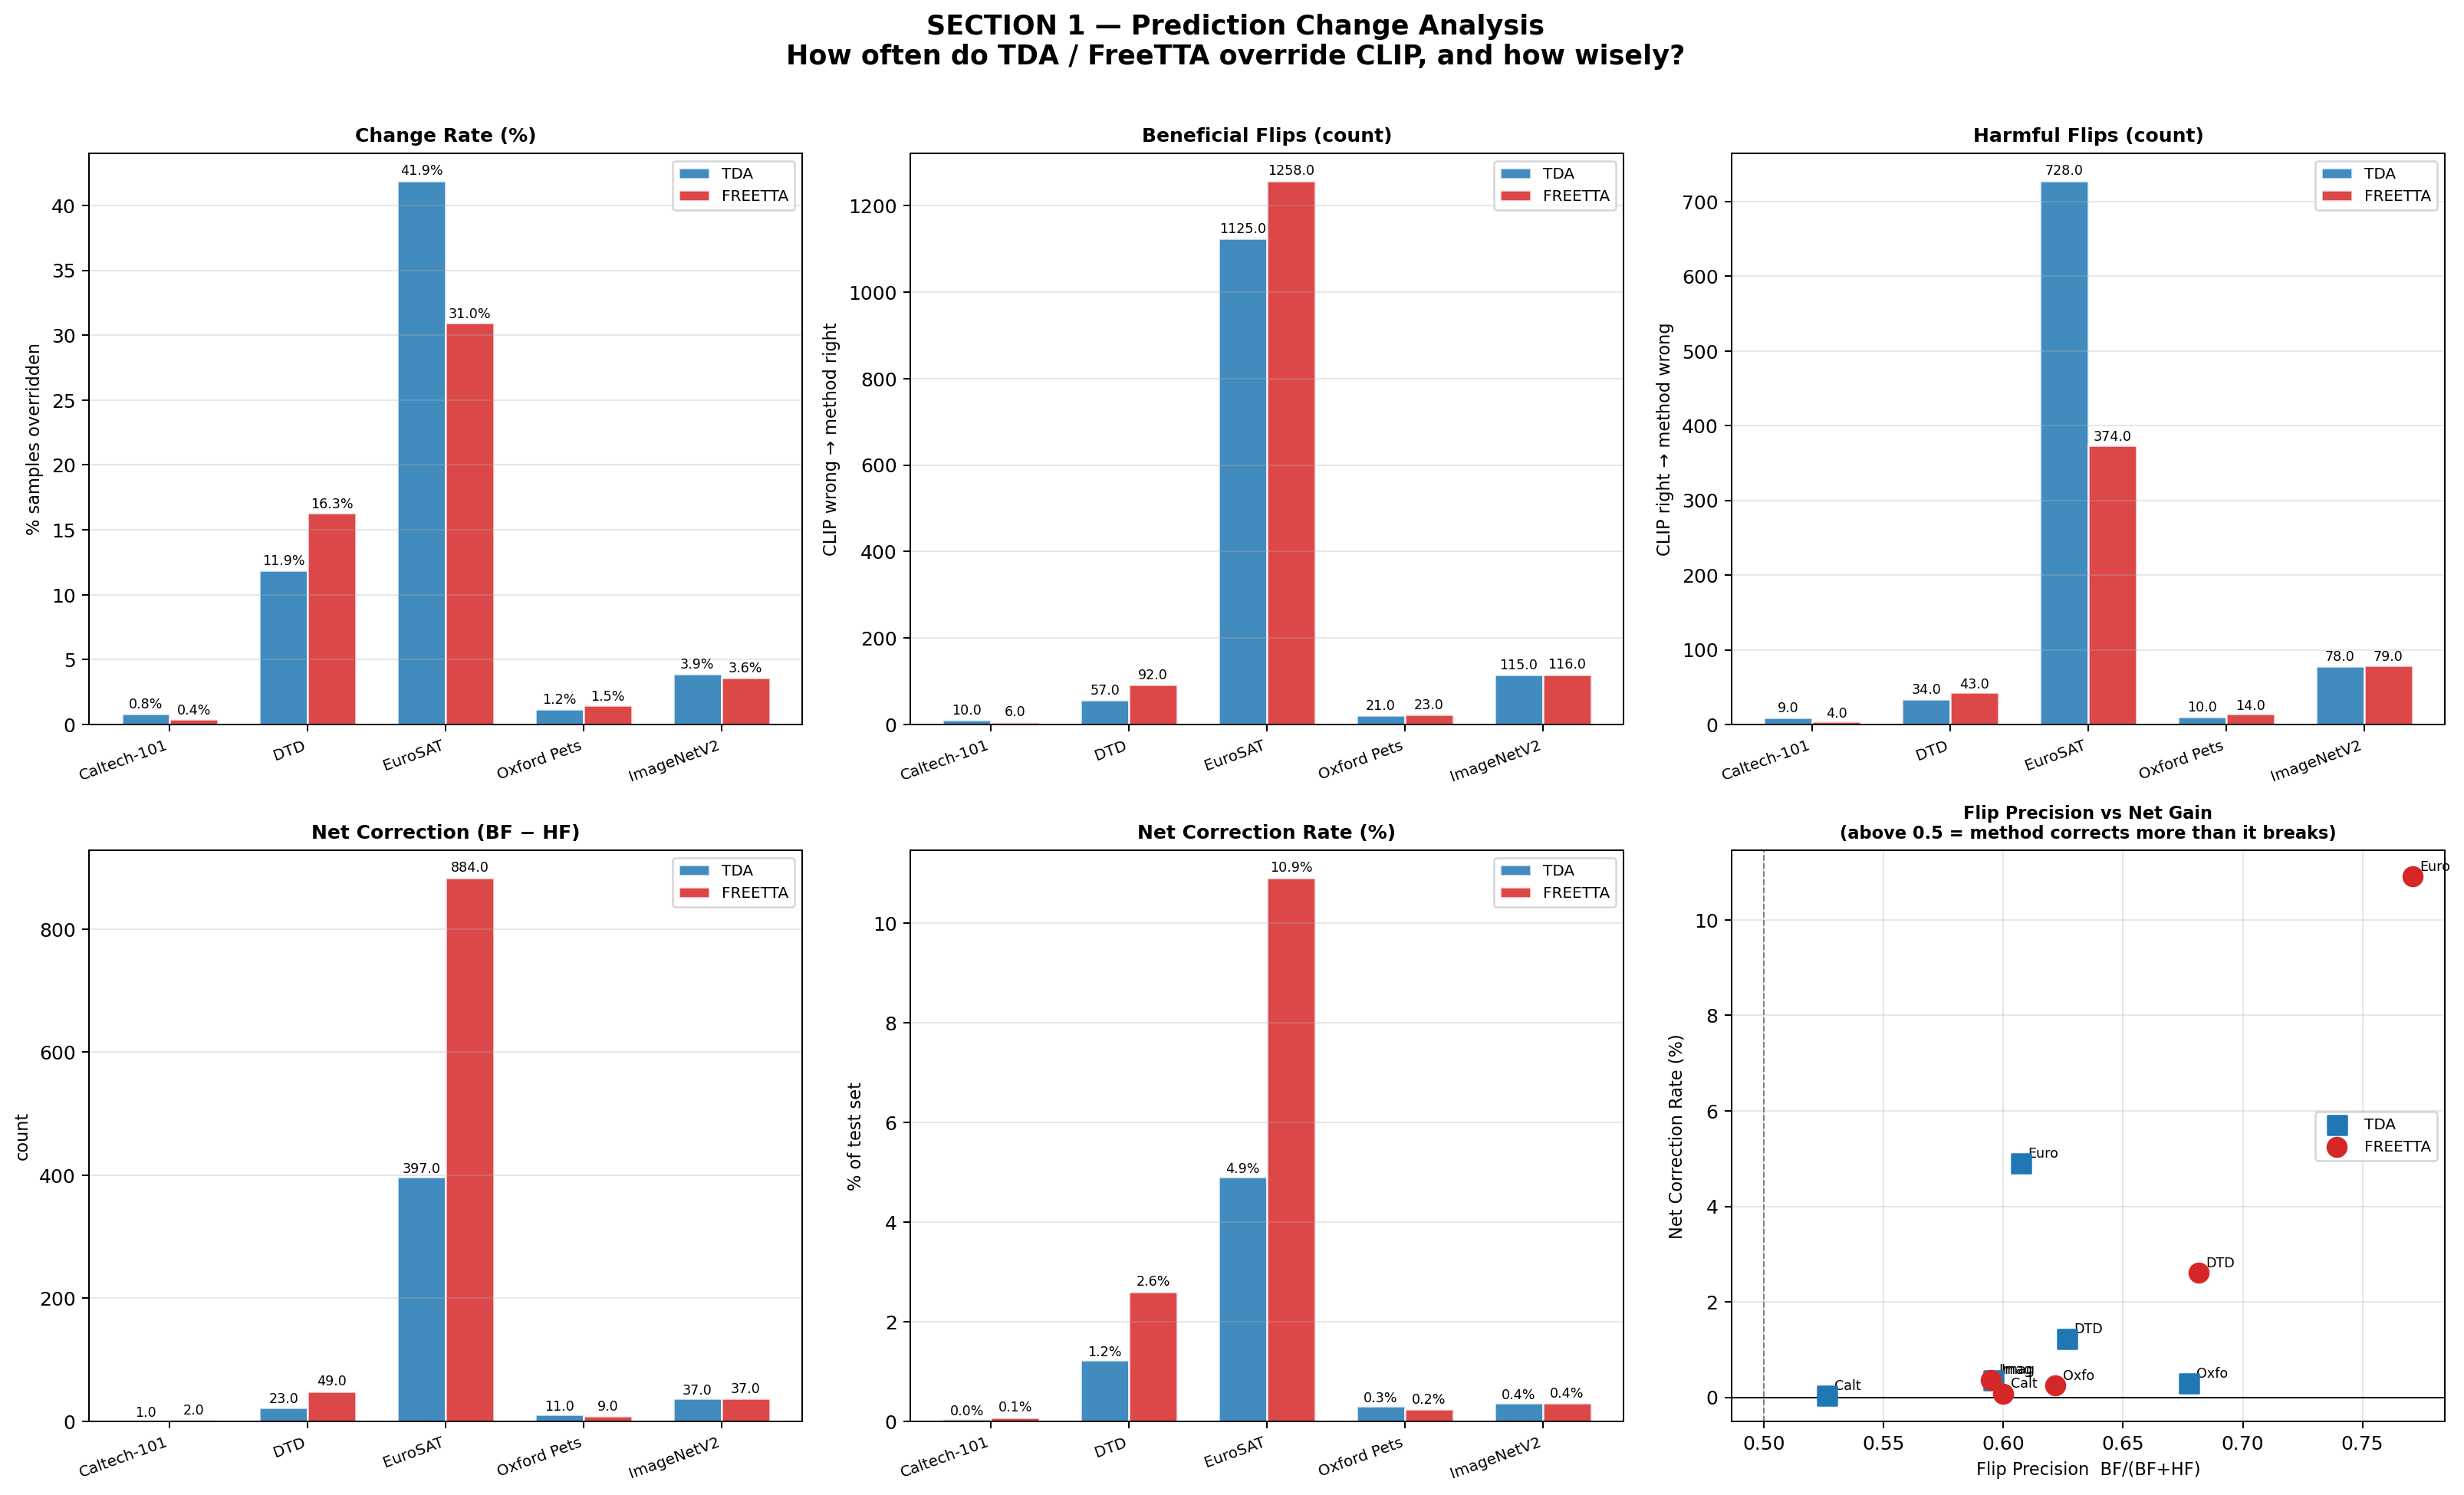

The table this chart was drawn from, first rows:
dataset, method, N, change_rate, beneficial_flips, harmful_flips, net_correction, net_correction_rate, flip_precision, clip_error_rate
caltech, tda, 2465, 0.8114, 10, 9, 1, 0.04057, 0.5263, 6.45
caltech, freetta, 2465, 0.4057, 6, 4, 2, 0.08114, 0.6, 6.45
dtd, tda, 1880, 11.86, 57, 34, 23, 1.223, 0.6264, 56.06
dtd, freetta, 1880, 16.28, 92, 43, 49, 2.606, 0.6815, 56.06
eurosat, tda, 8100, 41.91, 1125, 728, 397, 4.901, 0.6071, 51.57
eurosat, freetta, 8100, 30.95, 1258, 374, 884, 10.91, 0.7708, 51.57
pets, tda, 3669, 1.172, 21, 10, 11, 0.2998, 0.6774, 11.61
pets, freetta, 3669, 1.472, 23, 14, 9, 0.2453, 0.6216, 11.61
imagenet, tda, 10000, 3.88, 115, 78, 37, 0.37, 0.5959, 37.65
imagenet, freetta, 10000, 3.62, 116, 79, 37, 0.37, 0.5949, 37.65
